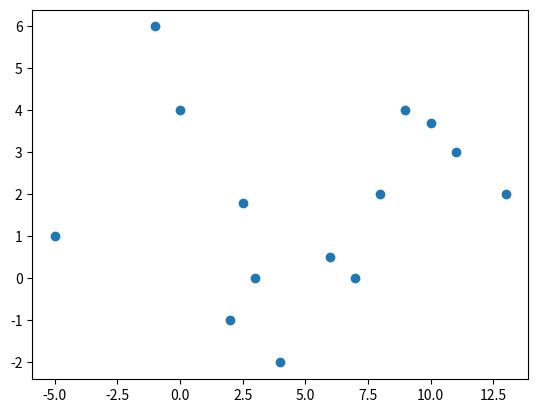

The matplotlib source for this figure:
# CheckList

# Vertice - Ok
# Aresta - Ok
# Grafo - Ok
# Fazer um Grafo funcional - Ok
# Implementar o Grafo no plano cartesiano - Ok
# Implementar visualizaçao grafica -
# Fazer com que o grafo faça a arestas automaticamente - Ok
# Implementar ACS - 
# Comentar todo o projeto - 
# Fazer apresentaçao - 

import math
from matplotlib import pyplot as plt

class Vertice:
    def __init__(self, valor, x, y):
        self.__valor = valor # Valor do vertice (nome para referencia do vertice)
        self.__x = x # Posicao X do vertice no plano cartesiano
        self.__y = y # Posicao Y do vertice no plano cartesiano
        self.__arestas = set() # Conjunto de Arestas
    
    def getValor(self):
        return self.__valor
    def setValor(self, valor):
        self.__valor = valor

    def getX(self):
        return self.__x
    def setX(self, x):
        self.__x = x

    def getY(self):
        return self.__y
    def setY(self, y):
        self.__y = y
        
    def getArestas(self):
        return self.__arestas

    def adicionarAresta(self, aresta):
        self.__arestas.add(aresta)


class Aresta:
    def __init__(self, vOrigem, vDestino):
        self.__vOrigem = vOrigem # Vertice de origem da aresta
        self.__vDestino = vDestino # Vertice de destino da aresta
        self.__vOrigem.adicionarAresta(self)
        self.__vDestino.adicionarAresta(self)
        
    def getvOrigem(self):
        return self.__vOrigem
    def getvDestino(self):
        return self.__vDestino

    def getTamanho(self): # Funcao para descobrir da aresta
        return math.sqrt((math.pow(self.__vDestino.getX() - self.__vOrigem.getX(), 2)) + (math.pow(self.__vDestino.getY() - self.__vOrigem.getY(), 2)))


class Grafo:
    def __init__(self):
        self.__vertices = set()
        self.__arestas  = set()
        
    def setArestas(self, arestas):
        self.__arestas = arestas
    def getArestas(self):
        return self.__arestas

    def setVertices(self, vertices):
        self.__vertices = vertices
    def getVertices(self):
        return self.__vertices 

    def setTodasArestas(self): # Funcao para definir todas as arestas automaticamente
        for verticeOrigem in self.getVertices():
            for verticeDestino in self.getVertices():
                self.setArestas(Aresta(verticeOrigem, verticeDestino))

    def verTodosOsVerticesComTodasAsArestas(self): # Funcao de auxilio
        for v in self.getVertices():
            print(f"Nome do vertice {v.getValor()}, Posicao do vertice X={v.getX()} Y={v.getY()}")
            print("Arestas...")
            for a in v.getArestas():
                print(f"Vertice de origem {a.getvOrigem().getValor()}, Vertice de destino {a.getvDestino().getValor()}, Distancia {a.getTamanho()}")
            print("")

    def verMatplotlib(self): # Funcao para ver os vertices graficamente
        x = []
        y = []

        for vxy in self.getVertices():
            x.append(vxy.getX())
            y.append(vxy.getY())

        plt.scatter(x,y)
        plt.show()

    # Tentando implementar Ant Colony System

    """
    def ACS(self, tamanhoProblema, m, p, b, o, q0):
        pOtimo = criarSolucaoEuristica(tamanhoProblema)
        pOtimoCusto = custo(sh)
        feromonioInicial = 1 / (tamanhoProblema * pOtimoCusto)
        feromonio = iniciarFeromonio(feromonioInicial)

        while condicaoDeParada():
            for i in range(1, m):
                si = criarSolucao(feromonio,tamanhoProblema,B,q0)
                siCusto = custo(si)
                if siCusto <= pOtimoCusto:
                    pOtimoCusto = siCusto
                    pOtimo = si
                atualizarFeromonioLocal(feromonio,si,siCusto, o)
            atualizarFeromonioGlobal(feromonio,pOtimo,pOtimoCusto,p)

        return pOtimo
    """


# Criando vertices
a = Vertice('A', 8, 2)
b = Vertice('B', 0, 4)
c = Vertice('C', -1, 6)
d = Vertice('D', 2, -1)
e = Vertice('E', 4, -2)
f = Vertice('F', 6, 0.5)
g = Vertice('G', 3, 0)
h = Vertice('H', 10, 3.7)
i = Vertice('I', 2.5, 1.8)
j = Vertice('J', -5, 1)
k = Vertice('K', 7, 0)
l = Vertice('L', 9, 4)
m = Vertice('M', 11, 3)
n = Vertice('N', 13, 2)


G = Grafo() # Criando um grafo
G.setVertices({a,b,c,d,e,f,g,h,i,j,k,l,m,n}) # Definindo os vertices
G.setTodasArestas() # Definindo automaticamente todas as arestas

G.verMatplotlib()





